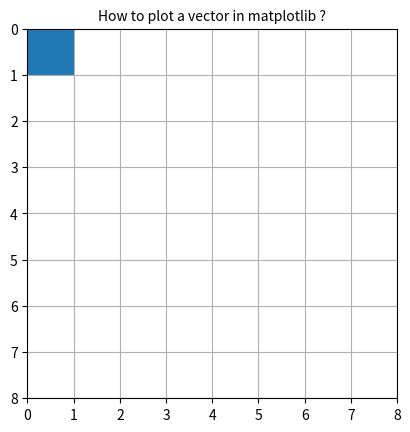
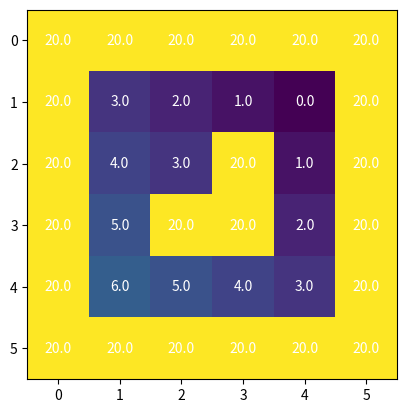

Source code (Python) for these figures, in order:
import matplotlib.pyplot as plt
import numpy as np

X = np.array((0.5))
Y= np.array((0.5))
U = np.array((0))
V = np.array((0.5))

fig, ax = plt.subplots()
q = ax.quiver(X, Y, U, V,units='xy' ,scale=1)

X = np.array((0.5))
Y= np.array((0.5))
U = np.array((0.5))
V = np.array((0))

q = ax.quiver(X, Y, U, V,units='xy' ,scale=1)

plt.grid()

ax.set_aspect('equal')

ax.fill([0,0,1,1], [0,1,1,0])

plt.xlim(0,8)
plt.ylim(8,0)

plt.title('How to plot a vector in matplotlib ?',fontsize=10)
plt.show()

fig, ax = plt.subplots()
grid = np.array([[20, 20, 20, 20, 20, 20,],
 [20,  3.,  2.,  1. , 0., 20,],
 [20,  4. , 3. ,20,  1., 20,],
 [20,  5., 20, 20,  2., 20,],
 [20,  6. , 5. , 4.,  3., 20,],
 [20, 20, 20, 20, 20, 20]])

for i in range(6):
    for j in range(6):
        text = ax.text(j, i, grid[i, j],ha="center", va="center", color="w")
        print(text)

# text(0.5, 0.5, 'matplotlib', horizontalalignment='center',verticalalignment='center', transform=ax.transAxes)


im = ax.imshow(grid)
plt.show()
